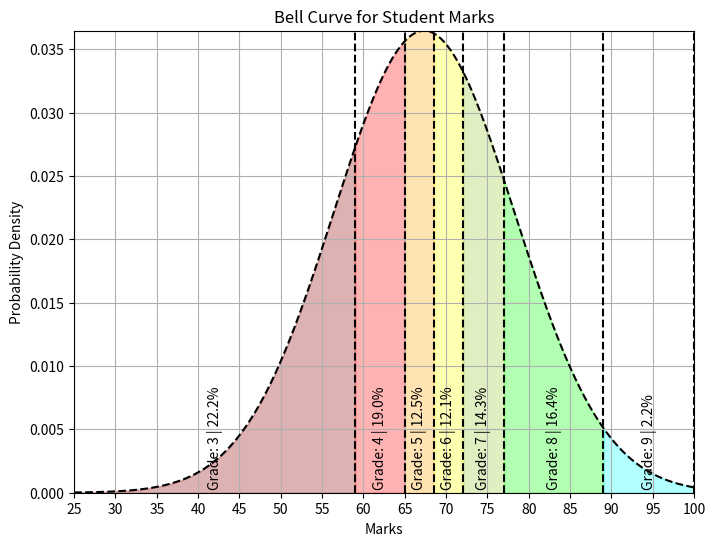

Python code for this plot:
import numpy as np
import matplotlib.pyplot as plt
from scipy.stats import norm

def generate_grade_boundaries(marks, num_grades):
    percentiles = np.percentile(marks, np.linspace(0, 100, num_grades)) # evenly distributed percentiles
    percentiles = np.append(percentiles, 100)  # Add the 100th percentile explicitly
    percentiles = np.insert(percentiles, 0, 0)  # Add the 0th percentile explicitly
    return percentiles
    

marks = np.array([72, 41, 63, 71, 81, 68, 60, 74, 52, 67, 33, 65, 78, 59, 70, 82, 55, 75, 48, 72, 25, 71, 67, 63, 70, 89, 63, 58, 45, 72, 70, 88, 42, 68, 76, 62, 73, 64, 77, 73, 54, 65, 78, 82, 67, 79, 50, 70, 85, 71, 65, 58, 63, 61, 84, 71, 73, 65, 70, 48, 64, 71, 76, 65, 77, 79, 72, 69, 64, 73, 68, 74, 65, 78, 85, 59, 70, 62, 68, 71, 82, 59, 67, 70, 82, 65, 63, 63, 70, 71, 54, 64, 73, 65, 76, 67, 77, 64, 58, 72])
num_grades = 7  # grade amount

grade_boundaries = generate_grade_boundaries(marks, num_grades)

mean = np.mean(marks)
std_dev = np.std(marks)

x = np.linspace(min(marks), 100, 1000)
y = norm.pdf(x, mean, std_dev) # student bell curve

plt.figure(figsize=(8, 6))
plt.plot(x, y, color='black', linestyle='dashed', label='Bell Curve')

colors = ['darkred', 'red', 'orange', 'yellow', 'yellowgreen', 'lime', 'cyan']
for i in range(2, len(grade_boundaries)):
    boundary = grade_boundaries[i]
    plt.axvline(x=boundary, linestyle='--', color='black')
    if i == 2:
        plt.fill_between(x, 0, y, where=(x <= boundary), color=colors[i - 2], alpha=0.3)
    else:
        prev_boundary = grade_boundaries[i - 1]
        plt.fill_between(x, 0, y, where=((x > prev_boundary) & (x <= boundary)), color=colors[i - 2], alpha=0.3)

for i in range(2, len(grade_boundaries)):
    boundary = grade_boundaries[i]
    if i == 2:
        area_percentage = round(np.trapz(y[np.where(x <= boundary)[0]]) / np.trapz(y), 3) * 100
        plt.text((boundary + min(marks)) / 2, 0.00025, f'Grade: {i + 1} | {area_percentage:.1f}%', ha='center', va='bottom', color='black', rotation='vertical')
    else:
        prev_boundary = grade_boundaries[i - 1]
        area_percentage = round(np.trapz(y[np.where((x > prev_boundary) & (x <= boundary))[0]]) / np.trapz(y), 3) * 100
        plt.text(prev_boundary + (boundary - prev_boundary) / 2, 0.00025, f'Grade: {i + 1} | {area_percentage:.1f}%', ha='center', va='bottom', color='black', rotation='vertical')


plt.xticks(np.arange(0, 100 + 1, 5))

plt.xlabel('Marks')
plt.ylabel('Probability Density')
plt.title('Bell Curve for Student Marks')
plt.grid(True)
plt.margins(0, 0)
plt.show()